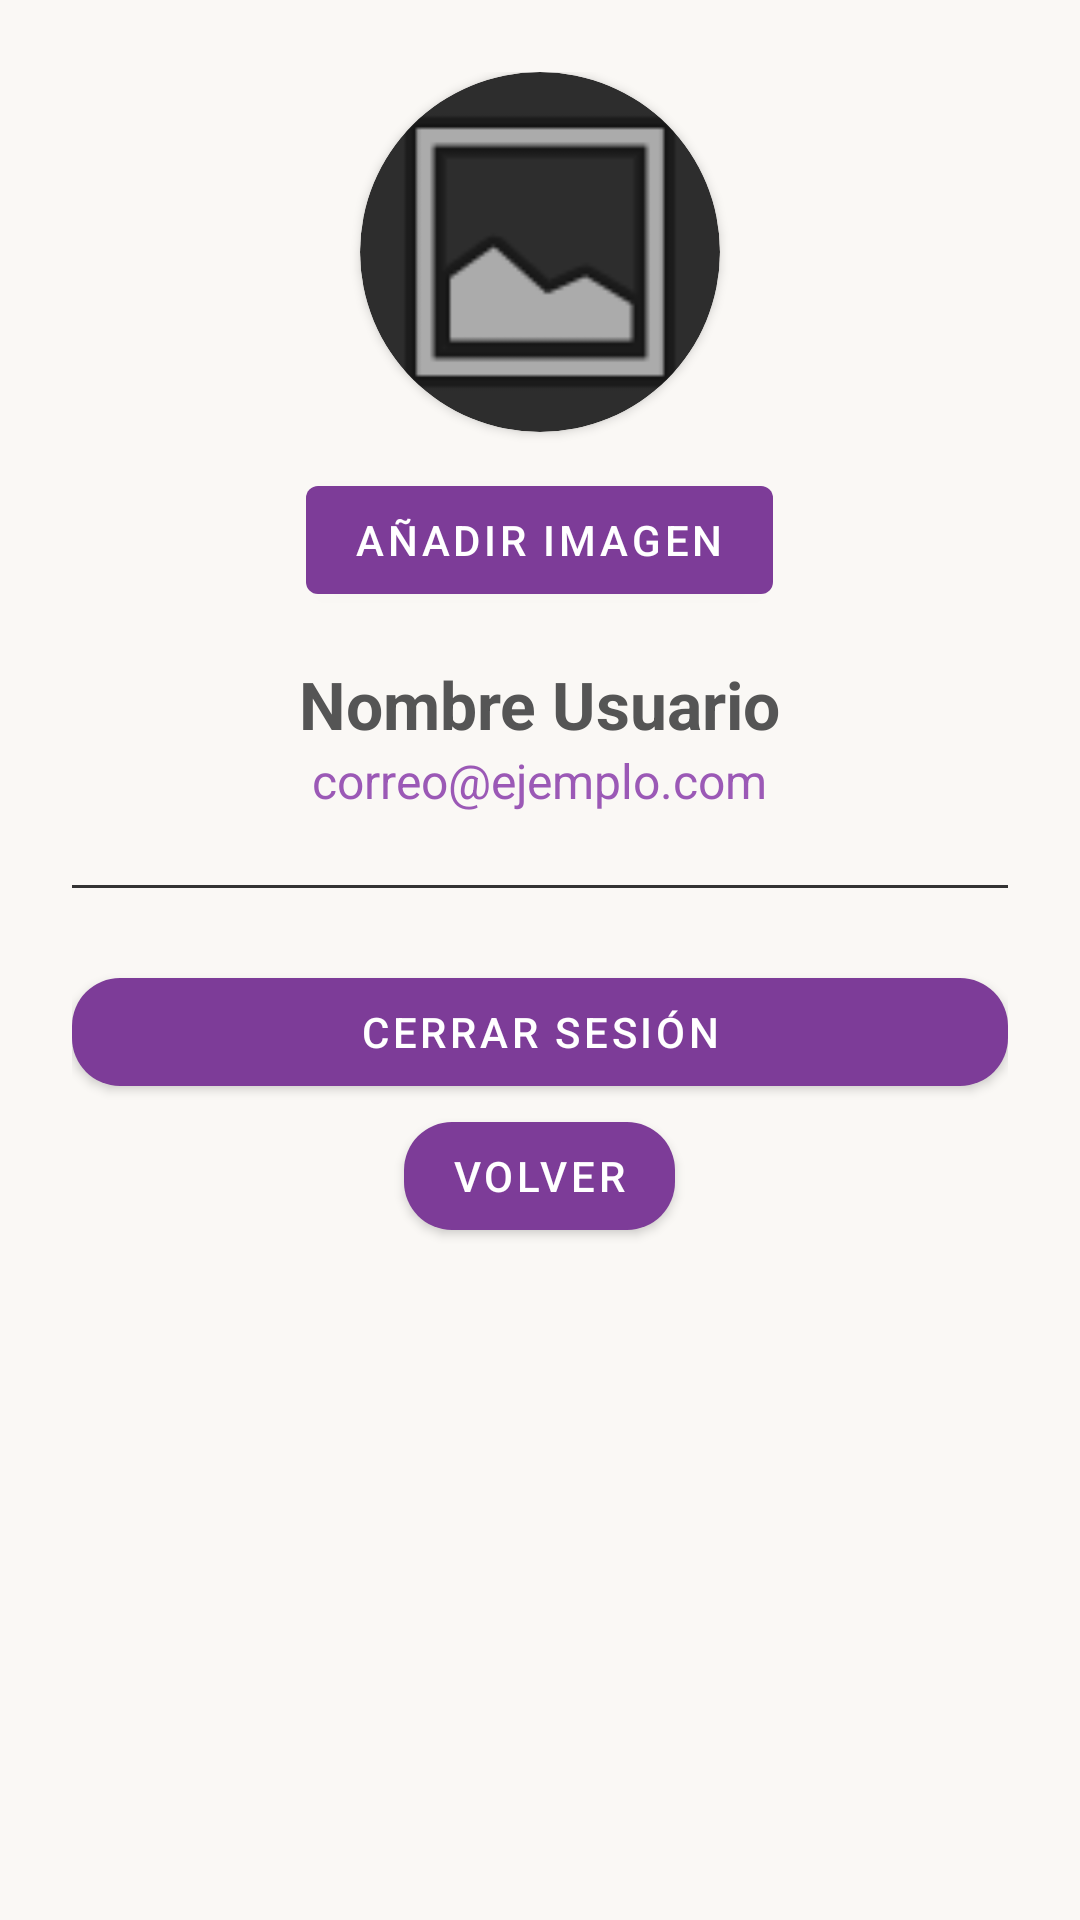

Here is an Android app screen rendered from its layout file. Give the layout XML and the strings, colors and styles it references.
<!-- AndroidManifest.xml: application theme Theme.Biblioteca -->
<!-- res/layout/activity_perfil.xml -->
<?xml version="1.0" encoding="utf-8"?>
<LinearLayout xmlns:android="http://schemas.android.com/apk/res/android"
    xmlns:app="http://schemas.android.com/apk/res-auto"
    android:layout_width="match_parent"
    android:layout_height="match_parent"
    android:background="@color/fondo"
    android:gravity="center_horizontal"
    android:orientation="vertical"
    android:padding="24dp">

    <androidx.cardview.widget.CardView
        android:layout_width="120dp"
        android:layout_height="120dp"
        app:cardCornerRadius="60dp"
        app:cardBackgroundColor="#2D2D2D">
        
        <ImageView
            android:id="@+id/ivPerfilFoto"
            android:layout_width="match_parent"
            android:layout_height="match_parent"
            android:scaleType="centerCrop"
            android:src="@android:drawable/ic_menu_gallery" />

    </androidx.cardview.widget.CardView>

    <com.google.android.material.button.MaterialButton
            android:id="@+id/btnCambiarFoto"
            android:layout_width="wrap_content"
            android:layout_height="wrap_content"
            android:text="Añadir imagen"
            android:layout_marginTop="12dp"/>

    <TextView
        android:id="@+id/tvPerfilNombre"
        android:layout_width="wrap_content"
        android:layout_height="wrap_content"
        android:layout_marginTop="16dp"
        android:text="Nombre Usuario"
        android:textColor="@color/texto_secundario"
        android:textSize="22sp"
        android:textStyle="bold" />

    <TextView
        android:id="@+id/tvPerfilEmail"
        android:layout_width="wrap_content"
        android:layout_height="wrap_content"
        android:text="correo@ejemplo.com"
        android:textColor="@color/titulo_morado"
        android:textSize="16sp" />

    <View
        android:layout_width="match_parent"
        android:layout_height="1dp"
        android:layout_marginVertical="24dp"
        android:background="#333333" />

    <com.google.android.material.button.MaterialButton
        android:id="@+id/btnCerrarSesion"
        android:layout_width="match_parent"
        android:layout_height="wrap_content"
        android:text="Cerrar Sesión"
        app:cornerRadius="16dp" />

    <com.google.android.material.button.MaterialButton
        android:id="@+id/btnVolver"
        android:layout_width="wrap_content"
        android:layout_height="wrap_content"
        android:text="Volver"
        app:cornerRadius="16dp" />

    

</LinearLayout>
<!-- resources referenced by this layout -->
<resources>
  <color name="fondo">#FAF8F5</color>
  <color name="texto_secundario">#555555</color>
  <color name="titulo_morado">#9B59B6</color>
  <style name="Theme.Biblioteca" parent="Theme.MaterialComponents.Light.NoActionBar">
          <item name="colorPrimary">@color/toolbar_color</item>
          <item name="colorPrimaryVariant">@color/acento_morado</item>
          <item name="colorOnPrimary">@color/blanco</item>
          <item name="colorSecondary">@color/acento_morado</item>
          <item name="android:windowBackground">@color/fondo</item>
          <item name="colorSurface">@color/fondo</item>
      </style>
  <color name="toolbar_color">#7D3C98</color>
  <color name="acento_morado">#A569BD</color>
  <color name="blanco">#FFFFFF</color>
</resources>
